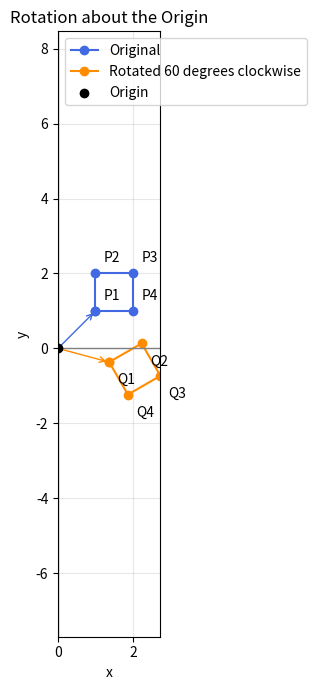

Recreate this plot in Python.
import numpy as np
import matplotlib.pyplot as plt

#1. 회전각: 도(degree)를 라디안으로 변환
theta_deg = 60
theta = np.deg2rad(theta_deg)

#2. 시계방향 회전 행렬
A = np.array([
    [np.cos(theta), np.sin(theta)],
    [-np.sin(theta), np.cos(theta)]
])

#3. 각 열이 하나의 꼭짓점인 2X4 행렬
#P1=(1,1), P2=(1,2), P3=(2,2), P4=(2,1)
P = np.array([
    [1, 1, 2, 2],
    [1, 2, 2, 1]
], dtype=float)

#4. 네 꼭짓점을 한 번에 변환
#(2x2) @ (2x4) = (2x4)
Q = A @ P

np.set_printoptions(precision=4, suppress=True)

print("회전 행렬 A:")
print(A)

print("\n각 꼭짓점의 변환 결과:")
for i in range(P.shape[1]):
    print(
        f"P{i + 1}: ({P[0, i]:.4f}, {P[1, i]:.4f})"
        f"-> Q{i + 1}: ({Q[0, i]:.4f}, {Q[1, i]:.4f})"
    )

#5. 원점에서 각 꼭짓점까지이 거리 보존 확인
before = np.linalg.norm(P, axis=0)
after = np.linalg.norm(Q, axis=0)

print("\n원점까지의 거리 보존:", np.allclose(before, after))

#6. 첫 꼭짓점을 끝에 추가하여 닫힌 정사각형으로 그린다.
P_closed = np.column_stack((P, P[:, 0]))
Q_closed = np.column_stack((Q, Q[:, 0]))
fig, ax = plt.subplots(figsize=(7, 7))

ax.plot(
    P_closed[0], P_closed[1],
    "o-", color="royalblue", label="Original"
)
ax.plot(
    Q_closed[0], Q_closed[1],
    "o-", color="darkorange",
    label=f"Rotated {theta_deg} degrees clockwise"
)
#꼭짓점 이름 표시
for i in range(P.shape[1]):
    ax.annotate(
        f"P{i + 1}", P[:, i],
        xytext=(6, 8), textcoords="offset points"
        )
    ax.annotate(
        f"Q{i + 1}", Q[:, i],
        xytext=(6, -16), textcoords="offset points"
        )
#원점에서 첫 꼭짓점으로 향하는 벡터 표시
for point, color in [(P[:, 0], "royalblue"),
                     (Q[:, 0], "darkorange")]:
    ax.annotate(
        "", xy=point, xytext=(0, 0),
        arrowprops=dict(arrowstyle="->", color=color)
    )
ax.axhline(0, color="gray", linewidth=1)
ax.axvline(0, color="gray", linewidth=1)
ax.scatter(0, 0, color="black", zorder=3, label="Origin")
ax.set_xlabel("x")
ax.set_ylabel("y")
ax.set_title("Rotation about the Origin")
ax.set_aspect("equal", adjustable="box") #가로 세로 눈금 비율 동일
ax.margins(0,2)
ax.grid(True, alpha=0.3)
ax.legend()
plt.tight_layout()
plt.show()
